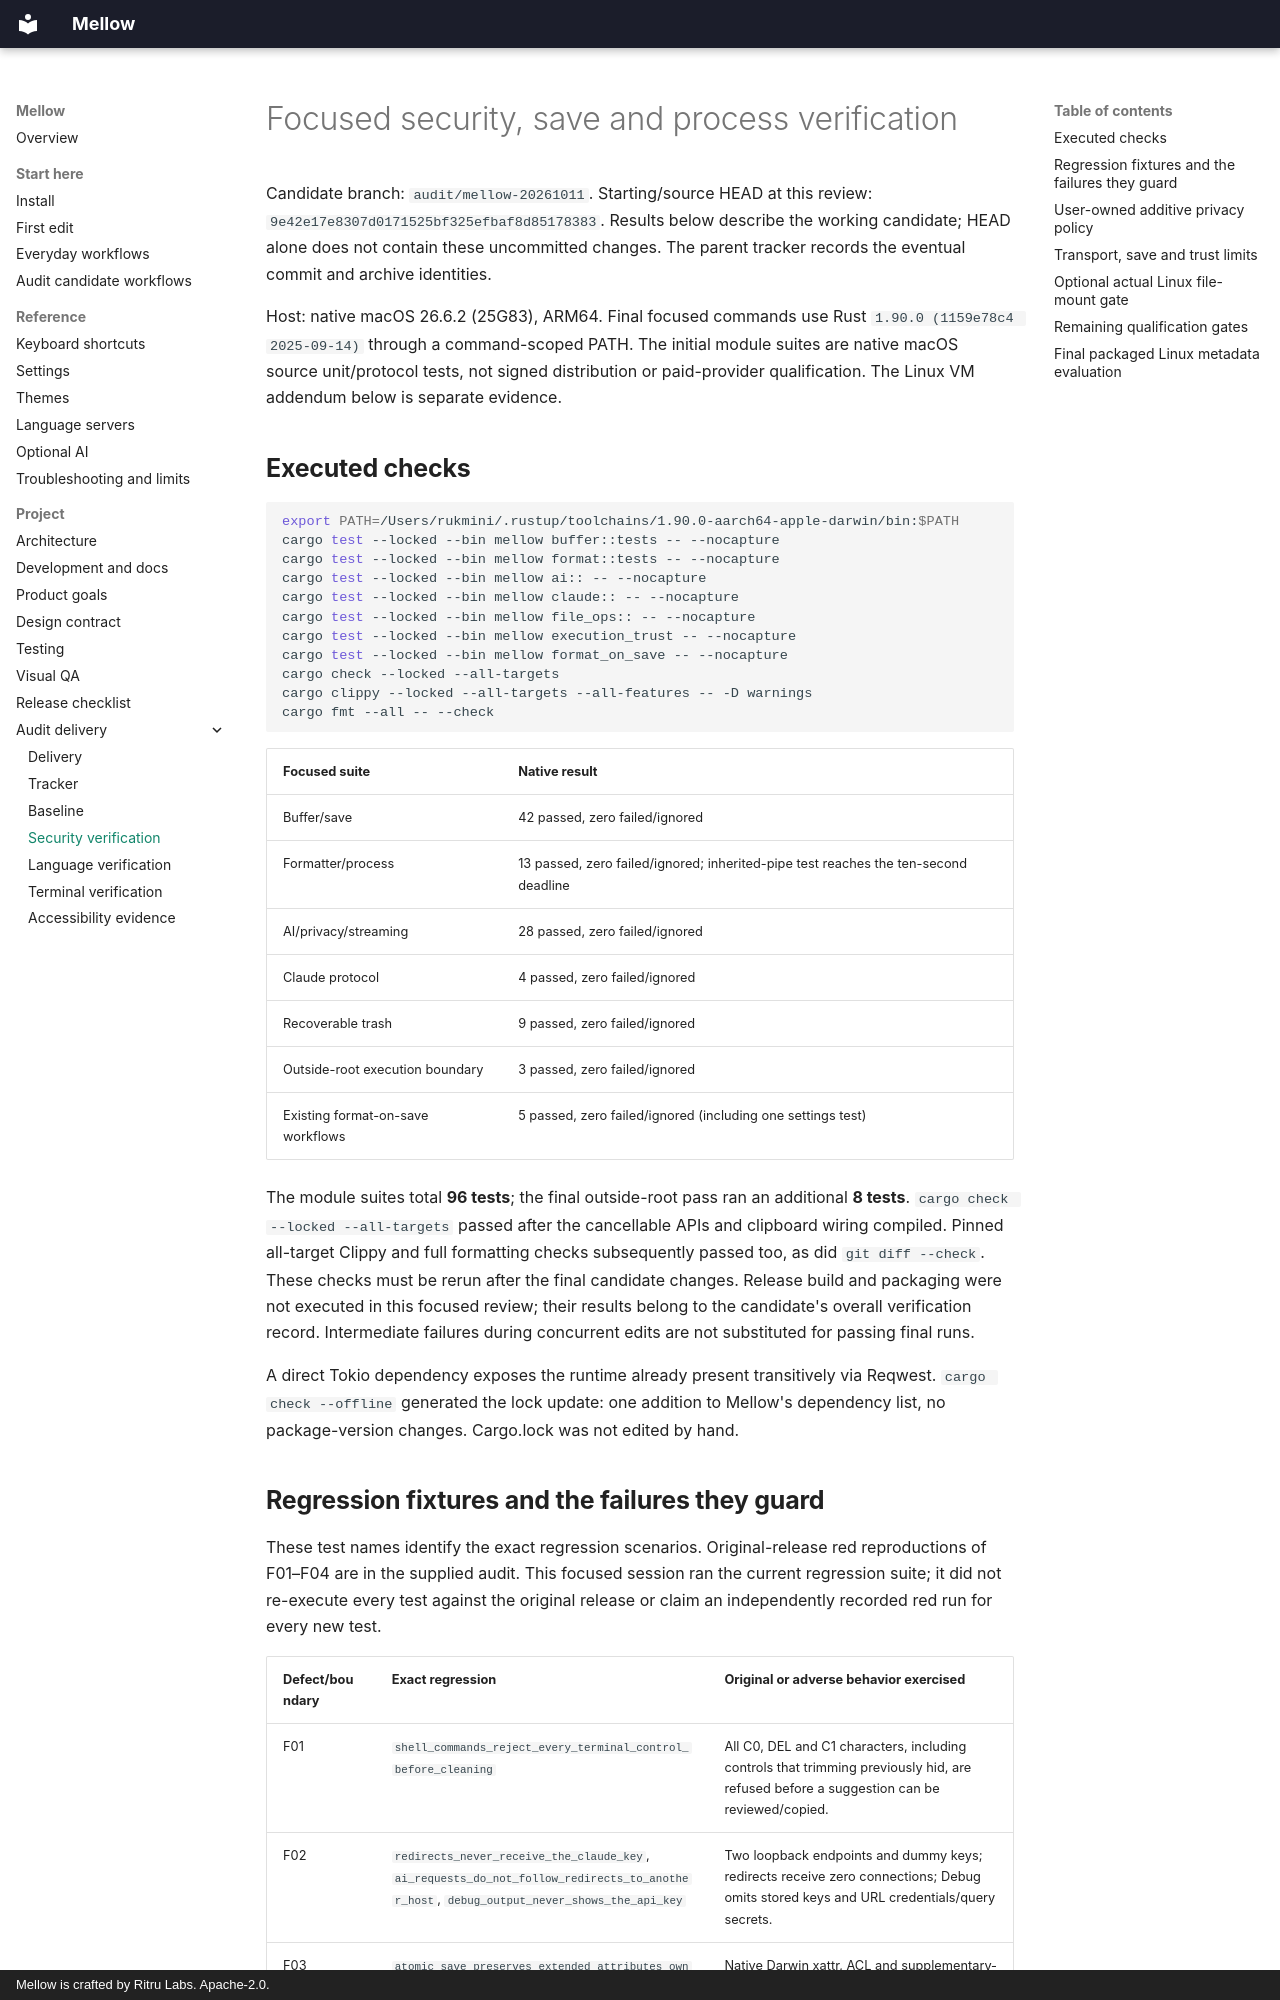

repository: ritru-labs/mellow · page: audit/security-verification/index.html · generator: mkdocs · copyright: Mellow is crafted by Ritru Labs. Apache-2.0.

# Focused security, save and process verification

Candidate branch: `audit/mellow-20261011`. Starting/source HEAD at this review:
`9e42e17e8307d0171525bf325efbaf8d85178383`. Results below describe the working
candidate; HEAD alone does not contain these uncommitted changes. The parent
tracker records the eventual commit and archive identities.

Host: native macOS 26.6.2 (25G83), ARM64. Final focused commands use Rust
`1.90.0 (1159e78c4 2025-09-14)` through a command-scoped PATH. The initial module
suites are native macOS source unit/protocol tests, not signed distribution or
paid-provider qualification. The Linux VM addendum below is separate evidence.

## Executed checks

```sh
export PATH=/Users/rukmini/.rustup/toolchains/1.90.0-aarch64-apple-darwin/bin:$PATH
cargo test --locked --bin mellow buffer::tests -- --nocapture
cargo test --locked --bin mellow format::tests -- --nocapture
cargo test --locked --bin mellow ai:: -- --nocapture
cargo test --locked --bin mellow claude:: -- --nocapture
cargo test --locked --bin mellow file_ops:: -- --nocapture
cargo test --locked --bin mellow execution_trust -- --nocapture
cargo test --locked --bin mellow format_on_save -- --nocapture
cargo check --locked --all-targets
cargo clippy --locked --all-targets --all-features -- -D warnings
cargo fmt --all -- --check
```

| Focused suite | Native result |
| --- | --- |
| Buffer/save | 42 passed, zero failed/ignored |
| Formatter/process | 13 passed, zero failed/ignored; inherited-pipe test reaches the ten-second deadline |
| AI/privacy/streaming | 28 passed, zero failed/ignored |
| Claude protocol | 4 passed, zero failed/ignored |
| Recoverable trash | 9 passed, zero failed/ignored |
| Outside-root execution boundary | 3 passed, zero failed/ignored |
| Existing format-on-save workflows | 5 passed, zero failed/ignored (including one settings test) |

The module suites total **96 tests**; the final outside-root pass ran an
additional **8 tests**. `cargo check --locked --all-targets`
passed after the cancellable APIs and clipboard wiring compiled. Pinned
all-target Clippy and full formatting checks subsequently passed too, as did
`git diff --check`. These checks must be rerun after the final candidate changes.
Release build and packaging were not executed in this focused review; their
results belong to the candidate's overall verification record. Intermediate
failures during concurrent edits are not substituted for passing final runs.

A direct Tokio dependency exposes the runtime already present transitively via
Reqwest. `cargo check --offline` generated the lock update: one addition to
Mellow's dependency list, no package-version changes. Cargo.lock was not edited
by hand.
